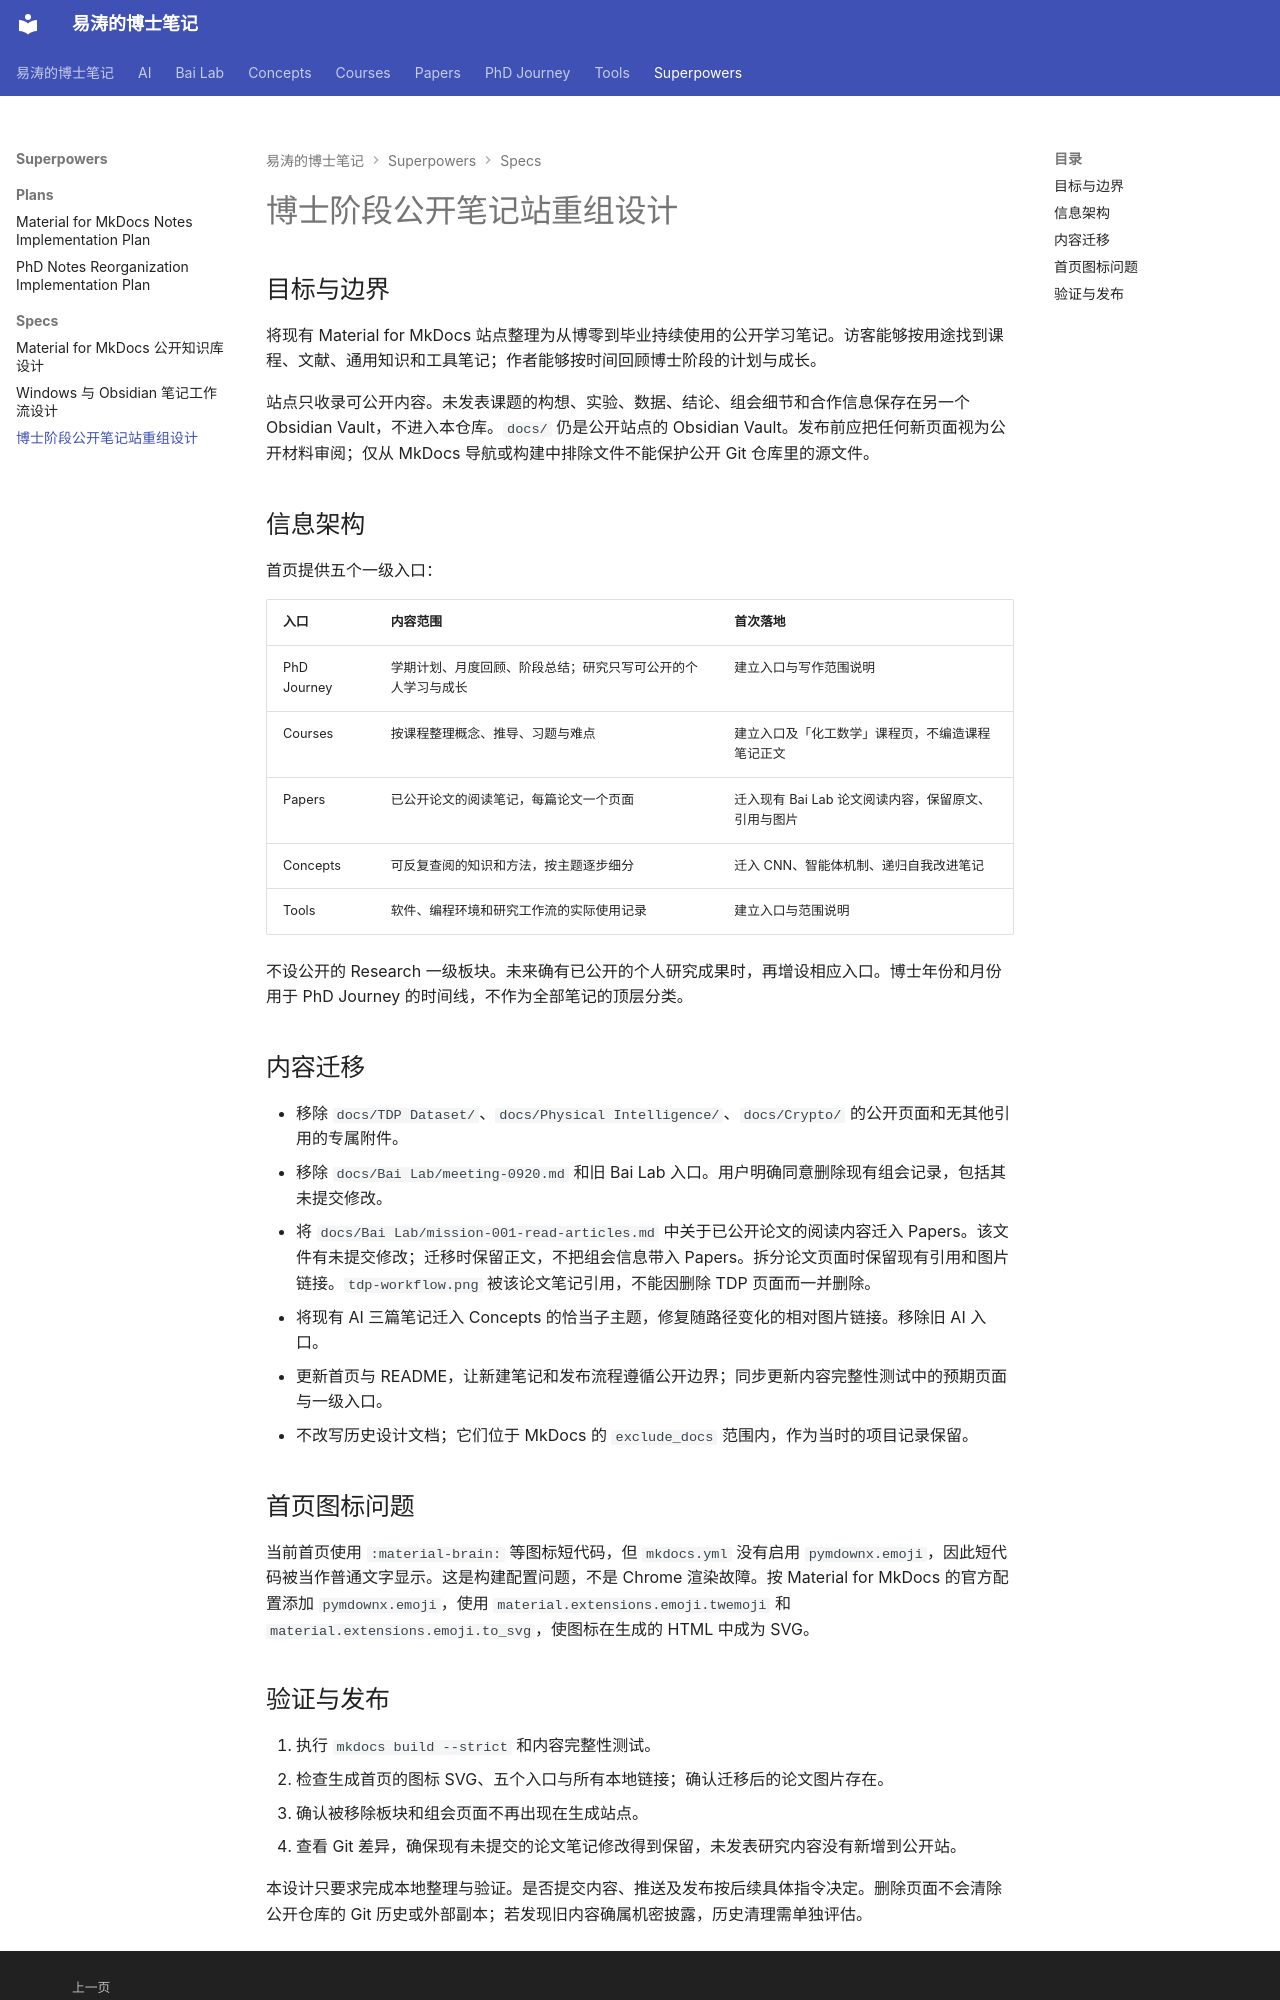

repository: 11111tao/notes · page: superpowers/specs/2026-09-29-phd-notes-reorganization-design/index.html · generator: mkdocs

# 博士阶段公开笔记站重组设计

## 目标与边界

将现有 Material for MkDocs 站点整理为从博零到毕业持续使用的公开学习笔记。访客能够按用途找到课程、文献、通用知识和工具笔记；作者能够按时间回顾博士阶段的计划与成长。

站点只收录可公开内容。未发表课题的构想、实验、数据、结论、组会细节和合作信息保存在另一个 Obsidian Vault，不进入本仓库。`docs/` 仍是公开站点的 Obsidian Vault。发布前应把任何新页面视为公开材料审阅；仅从 MkDocs 导航或构建中排除文件不能保护公开 Git 仓库里的源文件。

## 信息架构

首页提供五个一级入口：

| 入口 | 内容范围 | 首次落地 |
| --- | --- | --- |
| PhD Journey | 学期计划、月度回顾、阶段总结；研究只写可公开的个人学习与成长 | 建立入口与写作范围说明 |
| Courses | 按课程整理概念、推导、习题与难点 | 建立入口及「化工数学」课程页，不编造课程笔记正文 |
| Papers | 已公开论文的阅读笔记，每篇论文一个页面 | 迁入现有 Bai Lab 论文阅读内容，保留原文、引用与图片 |
| Concepts | 可反复查阅的知识和方法，按主题逐步细分 | 迁入 CNN、智能体机制、递归自我改进笔记 |
| Tools | 软件、编程环境和研究工作流的实际使用记录 | 建立入口与范围说明 |

不设公开的 Research 一级板块。未来确有已公开的个人研究成果时，再增设相应入口。博士年份和月份用于 PhD Journey 的时间线，不作为全部笔记的顶层分类。

## 内容迁移

- 移除 `docs/TDP Dataset/`、`docs/Physical Intelligence/`、`docs/Crypto/` 的公开页面和无其他引用的专属附件。
- 移除 `docs/Bai Lab/meeting-0920.md` 和旧 Bai Lab 入口。用户明确同意删除现有组会记录，包括其未提交修改。
- 将 `docs/Bai Lab/mission-001-read-articles.md` 中关于已公开论文的阅读内容迁入 Papers。该文件有未提交修改；迁移时保留正文，不把组会信息带入 Papers。拆分论文页面时保留现有引用和图片链接。`tdp-workflow.png` 被该论文笔记引用，不能因删除 TDP 页面而一并删除。
- 将现有 AI 三篇笔记迁入 Concepts 的恰当子主题，修复随路径变化的相对图片链接。移除旧 AI 入口。
- 更新首页与 README，让新建笔记和发布流程遵循公开边界；同步更新内容完整性测试中的预期页面与一级入口。
- 不改写历史设计文档；它们位于 MkDocs 的 `exclude_docs` 范围内，作为当时的项目记录保留。

## 首页图标问题

当前首页使用 `:material-brain:` 等图标短代码，但 `mkdocs.yml` 没有启用 `pymdownx.emoji`，因此短代码被当作普通文字显示。这是构建配置问题，不是 Chrome 渲染故障。按 Material for MkDocs 的官方配置添加 `pymdownx.emoji`，使用 `material.extensions.emoji.twemoji` 和 `material.extensions.emoji.to_svg`，使图标在生成的 HTML 中成为 SVG。
